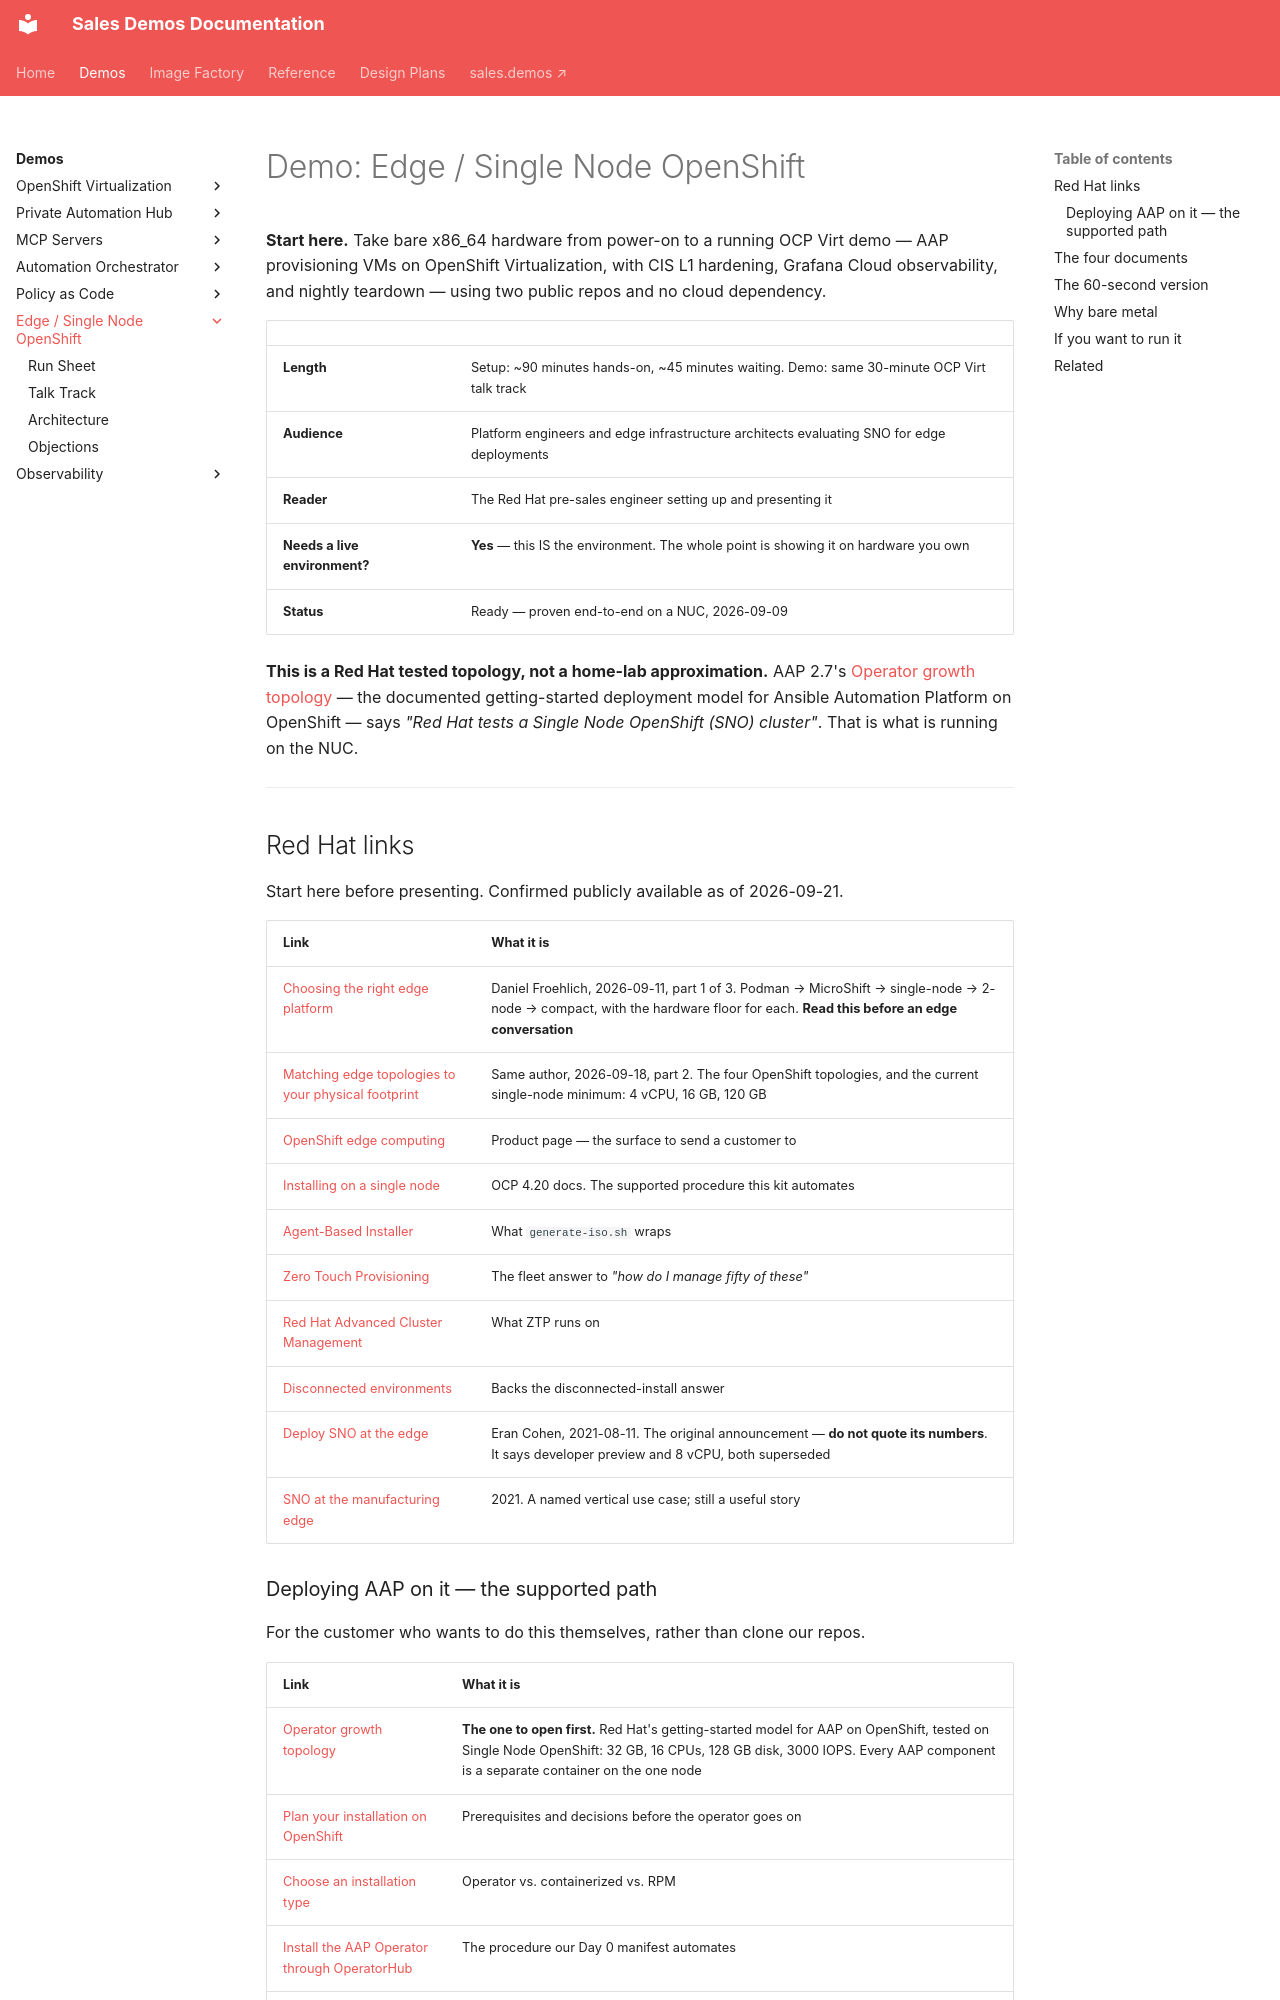

repository: ericcames/sales.demos-docs · page: demos/edge-sno/index.html · generator: mkdocs

# Demo: Edge / Single Node OpenShift

**Start here.** Take bare x86_64 hardware from power-on to a running OCP Virt
demo — AAP provisioning VMs on OpenShift Virtualization, with CIS L1 hardening,
Grafana Cloud observability, and nightly teardown — using two public repos and
no cloud dependency.

| | |
|---|---|
| **Length** | Setup: ~90 minutes hands-on, ~45 minutes waiting. Demo: same 30-minute OCP Virt talk track |
| **Audience** | Platform engineers and edge infrastructure architects evaluating SNO for edge deployments |
| **Reader** | The Red Hat pre-sales engineer setting up and presenting it |
| **Needs a live environment?** | **Yes** — this IS the environment. The whole point is showing it on hardware you own |
| **Status** | Ready — proven end-to-end on a NUC, 2026-09-09 |

**This is a Red Hat tested topology, not a home-lab approximation.** AAP 2.7's
[Operator growth topology](https://docs.redhat.com/en/documentation/red_hat_ansible_automation_platform/2.7/plan-ref_ocp_a_env_a)
— the documented getting-started deployment model for Ansible Automation
Platform on OpenShift — says *"Red Hat tests a Single Node OpenShift (SNO)
cluster"*. That is what is running on the NUC.

---

## Red Hat links

Start here before presenting. Confirmed publicly available as of 2026-09-21.

| Link | What it is |
|---|---|
| [Choosing the right edge platform](https://developers.redhat.com/articles/2026/09/11/red-hat-edge-platforms-choosing-right-one-your-use-case) | Daniel Froehlich, 2026-09-11, part 1 of 3. Podman → MicroShift → single-node → 2-node → compact, with the hardware floor for each. **Read this before an edge conversation** |
| [Matching edge topologies to your physical footprint](https://developers.redhat.com/articles/2026/09/18/matching-openshift-edge-topologies-your-physical-footprint) | Same author, 2026-09-18, part 2. The four OpenShift topologies, and the current single-node minimum: 4 vCPU, 16 GB, 120 GB |
| [OpenShift edge computing](https://www.redhat.com/en/technologies/cloud-computing/openshift/edge-computing) | Product page — the surface to send a customer to |
| [Installing on a single node](https://docs.redhat.com/en/documentation/openshift_container_platform/4.20/html/installing_on_a_single_node/index) | OCP 4.20 docs. The supported procedure this kit automates |
| [Agent-Based Installer](https://docs.redhat.com/en/documentation/openshift_container_platform/4.20/html/installing_an_on-premise_cluster_with_the_agent-based_installer/index) | What `generate-iso.sh` wraps |
| [Zero Touch Provisioning](https://docs.redhat.com/en/documentation/openshift_container_platform/4.20/html/edge_computing/ztp-deploying-far-edge-clusters-at-scale) | The fleet answer to *"how do I manage fifty of these"* |
| [Red Hat Advanced Cluster Management](https://docs.redhat.com/en/documentation/red_hat_advanced_cluster_management_for_kubernetes/2.14) | What ZTP runs on |
| [Disconnected environments](https://docs.redhat.com/en/documentation/openshift_container_platform/4.20/html/disconnected_environments/index) | Backs the disconnected-install answer |
| [Deploy SNO at the edge](https://www.redhat.com/en/blog/deploy-openshift-at-the-edge-with-single-node-openshift) | Eran Cohen, 2021-08-11. The original announcement — **do not quote its numbers**. It says developer preview and 8 vCPU, both superseded |
| [SNO at the manufacturing edge](https://www.redhat.com/en/blog/single-node-openshift-manufacturing-edge) | 2021. A named vertical use case; still a useful story |
